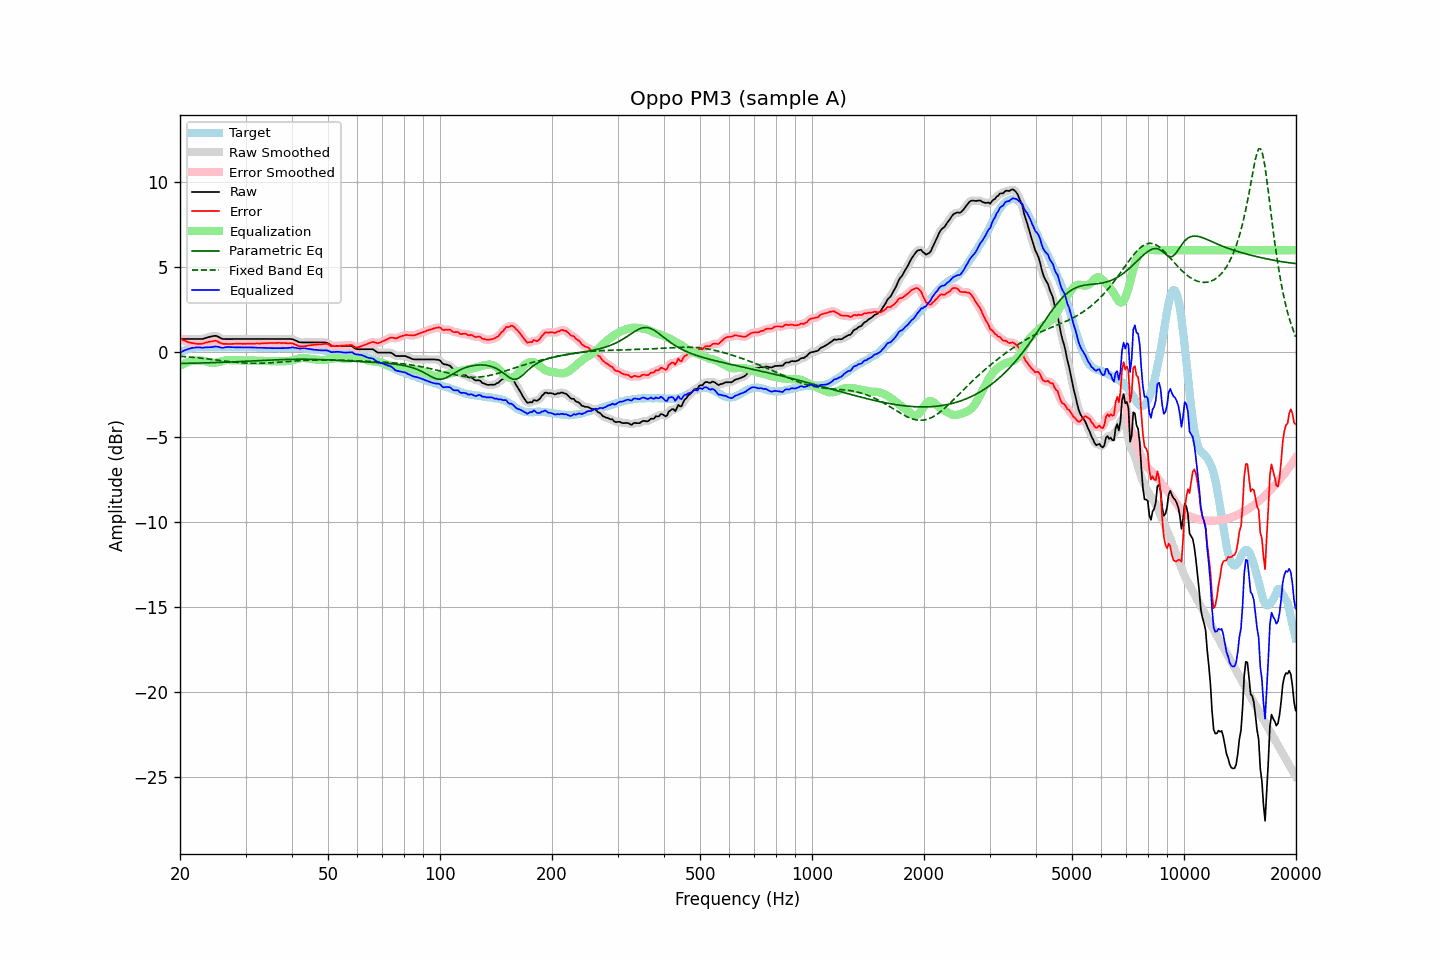

Source data for this figure (header and first rows):
frequency, raw, error, smoothed, error_smoothed, equalization, parametric_eq, fixed_band_eq, equalized_raw, equalized_smoothed, target
20.00, 0.77, 0.80, 0.77, 0.80, -0.80, -0.67, -0.24, -0.03, -0.03, -0.03
20.20, 0.77, 0.75, 0.77, 0.75, -0.75, -0.67, -0.25, 0.02, 0.02, 0.02
20.40, 0.77, 0.70, 0.77, 0.71, -0.70, -0.67, -0.26, 0.06, 0.06, 0.07
20.61, 0.77, 0.67, 0.77, 0.66, -0.66, -0.67, -0.27, 0.11, 0.11, 0.10
20.81, 0.77, 0.62, 0.77, 0.62, -0.62, -0.66, -0.27, 0.14, 0.14, 0.15
21.02, 0.77, 0.58, 0.77, 0.59, -0.59, -0.66, -0.28, 0.18, 0.18, 0.19
21.23, 0.77, 0.56, 0.77, 0.56, -0.56, -0.66, -0.29, 0.20, 0.20, 0.21
21.44, 0.77, 0.54, 0.77, 0.54, -0.54, -0.66, -0.30, 0.23, 0.23, 0.23
21.66, 0.77, 0.52, 0.77, 0.53, -0.52, -0.65, -0.31, 0.25, 0.25, 0.25
21.87, 0.77, 0.51, 0.77, 0.51, -0.50, -0.65, -0.32, 0.27, 0.27, 0.26
22.09, 0.77, 0.49, 0.77, 0.50, -0.49, -0.65, -0.33, 0.28, 0.28, 0.27
22.31, 0.77, 0.48, 0.77, 0.49, -0.49, -0.65, -0.34, 0.28, 0.28, 0.28
22.54, 0.77, 0.48, 0.77, 0.48, -0.49, -0.65, -0.35, 0.28, 0.28, 0.28
22.76, 0.77, 0.48, 0.77, 0.49, -0.50, -0.64, -0.36, 0.27, 0.27, 0.28
22.99, 0.77, 0.49, 0.78, 0.50, -0.51, -0.64, -0.37, 0.26, 0.27, 0.27
23.22, 0.80, 0.53, 0.80, 0.52, -0.53, -0.64, -0.38, 0.27, 0.27, 0.27
23.45, 0.83, 0.56, 0.83, 0.55, -0.55, -0.63, -0.39, 0.28, 0.28, 0.27
23.69, 0.86, 0.58, 0.86, 0.58, -0.58, -0.63, -0.40, 0.28, 0.28, 0.28
23.92, 0.89, 0.61, 0.89, 0.60, -0.60, -0.63, -0.41, 0.29, 0.28, 0.28
24.16, 0.91, 0.62, 0.91, 0.62, -0.62, -0.63, -0.42, 0.28, 0.29, 0.29
24.40, 0.93, 0.63, 0.93, 0.64, -0.64, -0.62, -0.43, 0.29, 0.30, 0.30
24.65, 0.95, 0.66, 0.95, 0.66, -0.64, -0.62, -0.45, 0.31, 0.31, 0.29
24.89, 0.96, 0.67, 0.95, 0.66, -0.63, -0.62, -0.46, 0.33, 0.32, 0.29
25.14, 0.94, 0.65, 0.93, 0.64, -0.61, -0.61, -0.47, 0.33, 0.32, 0.29
25.39, 0.89, 0.59, 0.89, 0.59, -0.59, -0.61, -0.48, 0.30, 0.30, 0.30
25.65, 0.84, 0.54, 0.84, 0.54, -0.56, -0.61, -0.49, 0.28, 0.28, 0.30
25.91, 0.79, 0.50, 0.80, 0.50, -0.53, -0.60, -0.51, 0.26, 0.26, 0.29
26.16, 0.77, 0.48, 0.77, 0.49, -0.51, -0.60, -0.52, 0.26, 0.26, 0.29
26.43, 0.77, 0.48, 0.76, 0.48, -0.49, -0.60, -0.53, 0.28, 0.28, 0.29
26.69, 0.77, 0.48, 0.77, 0.48, -0.47, -0.59, -0.54, 0.29, 0.29, 0.29
26.96, 0.77, 0.47, 0.77, 0.48, -0.47, -0.59, -0.55, 0.30, 0.30, 0.30
27.23, 0.77, 0.47, 0.77, 0.47, -0.47, -0.58, -0.56, 0.30, 0.30, 0.29
27.50, 0.77, 0.47, 0.77, 0.48, -0.48, -0.58, -0.57, 0.29, 0.29, 0.29
27.77, 0.77, 0.48, 0.77, 0.48, -0.48, -0.58, -0.58, 0.29, 0.29, 0.28
28.05, 0.77, 0.49, 0.77, 0.49, -0.49, -0.57, -0.59, 0.28, 0.28, 0.28
28.33, 0.77, 0.50, 0.77, 0.49, -0.49, -0.57, -0.60, 0.28, 0.28, 0.27
28.62, 0.77, 0.50, 0.77, 0.50, -0.49, -0.56, -0.61, 0.28, 0.28, 0.27
28.90, 0.77, 0.49, 0.77, 0.49, -0.49, -0.56, -0.62, 0.28, 0.28, 0.28
29.19, 0.77, 0.50, 0.77, 0.49, -0.49, -0.55, -0.63, 0.28, 0.28, 0.27
29.48, 0.77, 0.48, 0.77, 0.49, -0.49, -0.55, -0.64, 0.28, 0.28, 0.29
29.78, 0.77, 0.49, 0.77, 0.49, -0.49, -0.55, -0.64, 0.28, 0.28, 0.28
30.08, 0.77, 0.48, 0.77, 0.49, -0.49, -0.54, -0.65, 0.28, 0.28, 0.29
30.38, 0.77, 0.49, 0.77, 0.49, -0.49, -0.54, -0.65, 0.28, 0.28, 0.28
30.68, 0.77, 0.49, 0.77, 0.49, -0.49, -0.53, -0.66, 0.28, 0.28, 0.27
30.99, 0.77, 0.50, 0.77, 0.50, -0.49, -0.53, -0.66, 0.27, 0.27, 0.27
31.30, 0.77, 0.50, 0.77, 0.50, -0.50, -0.52, -0.66, 0.27, 0.27, 0.27
31.61, 0.77, 0.50, 0.77, 0.50, -0.50, -0.52, -0.66, 0.27, 0.27, 0.27
31.93, 0.77, 0.50, 0.77, 0.50, -0.50, -0.51, -0.66, 0.27, 0.27, 0.27
32.24, 0.77, 0.51, 0.77, 0.50, -0.50, -0.51, -0.66, 0.26, 0.26, 0.26
32.57, 0.77, 0.50, 0.77, 0.51, -0.51, -0.50, -0.66, 0.26, 0.26, 0.27
32.89, 0.77, 0.50, 0.77, 0.51, -0.51, -0.50, -0.66, 0.26, 0.26, 0.27
33.22, 0.77, 0.51, 0.77, 0.51, -0.51, -0.49, -0.66, 0.25, 0.25, 0.25
33.55, 0.77, 0.52, 0.77, 0.52, -0.52, -0.49, -0.65, 0.25, 0.25, 0.25
33.89, 0.77, 0.53, 0.77, 0.52, -0.52, -0.48, -0.65, 0.25, 0.25, 0.24
34.23, 0.77, 0.52, 0.77, 0.53, -0.53, -0.48, -0.65, 0.24, 0.24, 0.25
34.57, 0.77, 0.53, 0.77, 0.53, -0.53, -0.47, -0.64, 0.24, 0.24, 0.24
34.92, 0.77, 0.53, 0.77, 0.53, -0.53, -0.47, -0.63, 0.24, 0.24, 0.23
35.27, 0.77, 0.54, 0.77, 0.54, -0.54, -0.47, -0.63, 0.23, 0.23, 0.23
35.62, 0.77, 0.54, 0.77, 0.54, -0.54, -0.46, -0.62, 0.23, 0.23, 0.23
35.97, 0.77, 0.54, 0.77, 0.54, -0.54, -0.46, -0.61, 0.23, 0.23, 0.23
... 635 more rows
